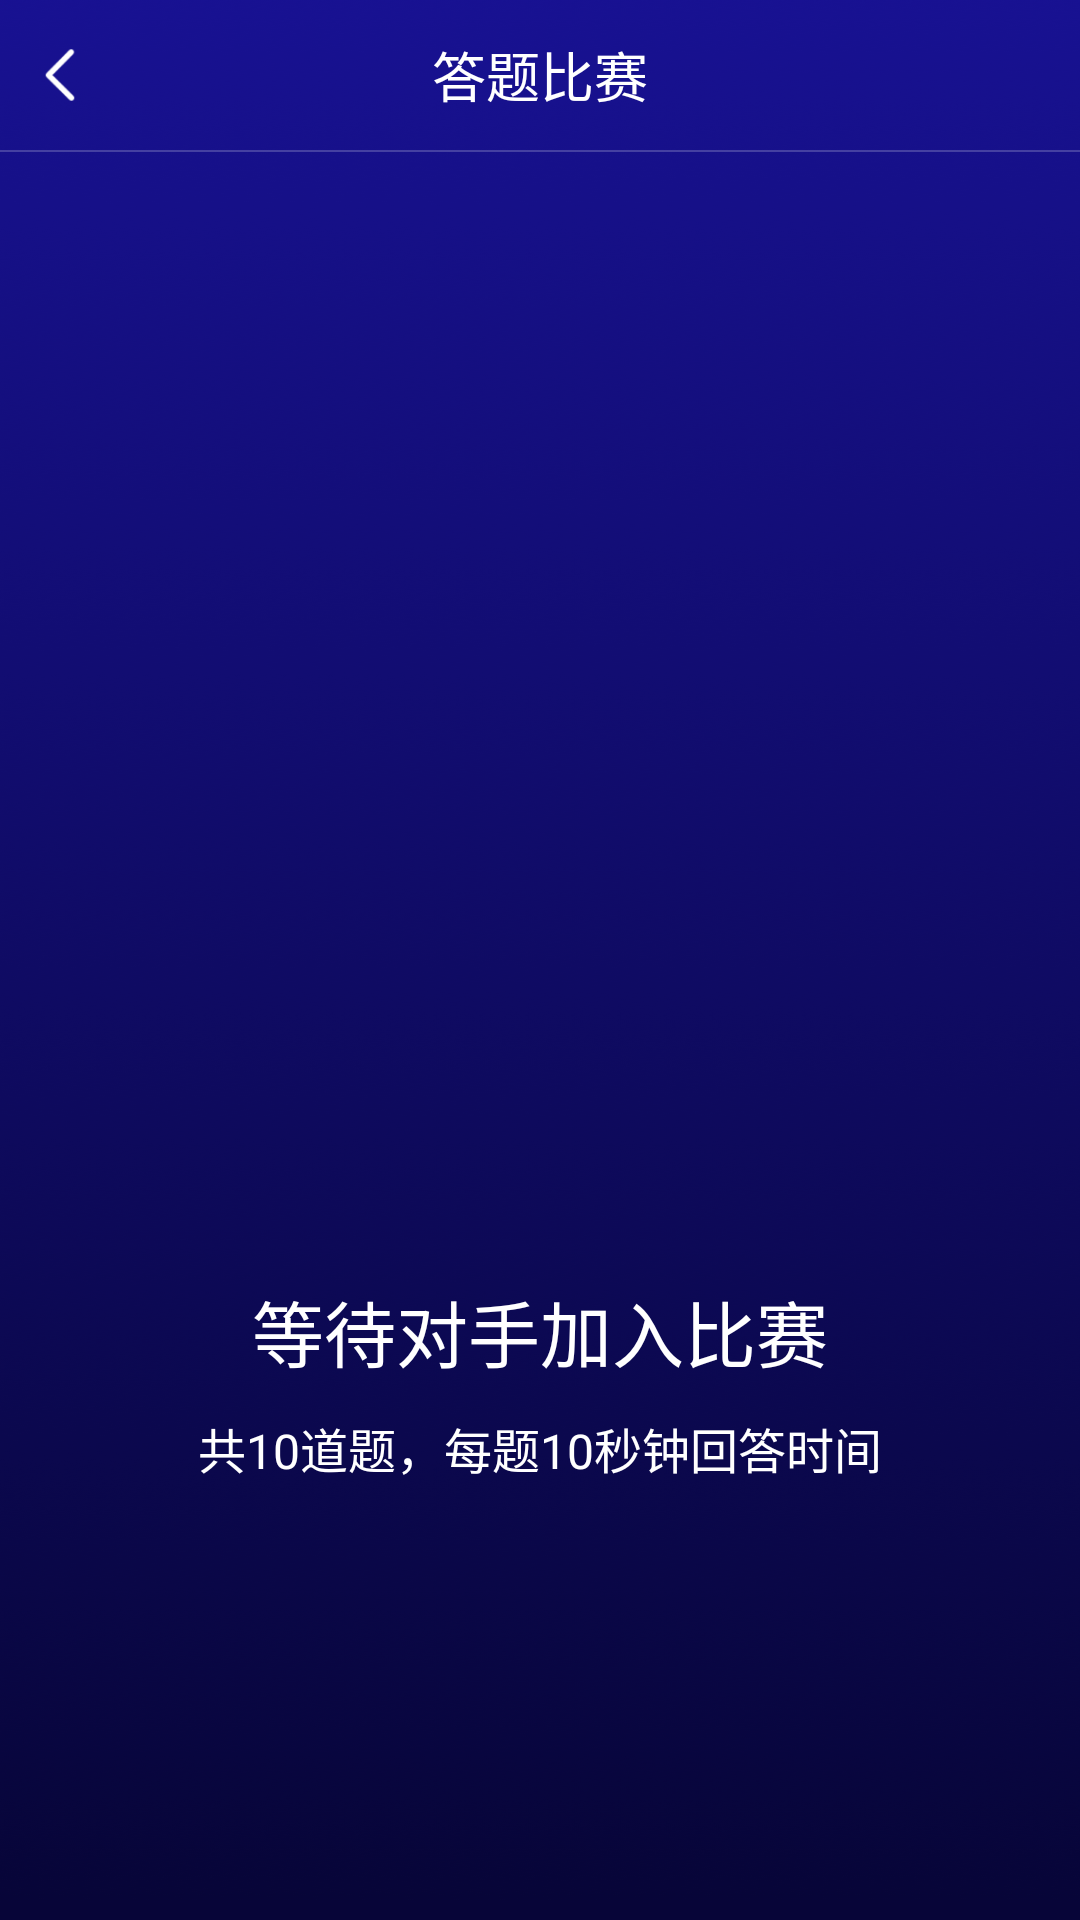

Reconstruct the res/layout file that produces this screen, plus the resources it refers to.
<!-- AndroidManifest.xml: application theme Theme.AppCompat.Light.NoActionBar -->
<!-- res/layout/activity_joinroom.xml -->
<?xml version="1.0" encoding="utf-8"?>
<RelativeLayout xmlns:android="http://schemas.android.com/apk/res/android"
    android:id="@+id/rootView"
    android:layout_width="match_parent"
    android:layout_height="match_parent"
    android:background="@drawable/bg_battle"
    android:fitsSystemWindows="true"
    android:orientation="vertical">

    <View
        android:id="@+id/view"
        android:layout_width="match_parent"
        android:layout_height="0dp"></View>

    <RelativeLayout
        android:id="@+id/rl_title"
        android:layout_width="match_parent"
        android:layout_height="50dp">

        <RelativeLayout
            android:id="@+id/rl_back"
            android:layout_width="40dp"
            android:layout_height="match_parent">

            <ImageView
                android:layout_width="wrap_content"
                android:layout_height="wrap_content"
                android:layout_centerInParent="true"
                android:src="@mipmap/iv_back_white"></ImageView>
        </RelativeLayout>

        <TextView
            android:layout_width="wrap_content"
            android:layout_height="wrap_content"
            android:layout_centerInParent="true"
            android:text="答题比赛"
            android:textColor="@color/color_ffffff"
            android:textSize="18dp"></TextView>
    </RelativeLayout>

    <View
        android:layout_width="match_parent"
        android:layout_height="0.5dp"
        android:layout_below="@id/rl_title"
        android:background="#33ffffff"></View>


    <androidx.recyclerview.widget.RecyclerView
        android:id="@+id/rc"
        android:layout_width="match_parent"
        android:layout_height="wrap_content"
        android:layout_below="@id/rl_title"
        android:layout_marginTop="8dp"></androidx.recyclerview.widget.RecyclerView>


    <TextView
        android:id="@+id/tv"
        android:layout_width="wrap_content"
        android:layout_height="wrap_content"
        android:layout_below="@id/rl_title"
        android:layout_centerHorizontal="true"
        android:layout_marginTop="376dp"
        android:text="等待对手加入比赛"
        android:textColor="@color/white"
        android:textSize="24dp"></TextView>

    <TextView
        android:layout_width="wrap_content"
        android:layout_height="wrap_content"
        android:layout_below="@id/tv"
        android:layout_centerHorizontal="true"
        android:layout_marginTop="10dp"
        android:text="共10道题，每题10秒钟回答时间"
        android:textColor="@color/white"
        android:textSize="16dp"></TextView>

    <TextView
        android:id="@+id/tv_start"
        android:layout_width="match_parent"
        android:layout_height="50dp"
        android:layout_alignParentBottom="true"
        android:layout_marginLeft="16dp"
        android:layout_marginRight="16dp"
        android:layout_marginBottom="130dp"
        android:background="@drawable/rectangle_f2cb51_21"
        android:gravity="center"
        android:text="开始比赛"
        android:textSize="16dp"
        android:visibility="gone"></TextView>
</RelativeLayout>
<!-- resources referenced by this layout -->
<resources>
  <color name="color_ffffff">#FFFFFF</color>
  <color name="white">#FFFFFF</color>
  <!-- drawable bg_battle: png bitmap (drawable, 245036 bytes) -->
  <!-- drawable rectangle_f2cb51_21 (drawable) -->
  <?xml version="1.0" encoding="utf-8"?>
  <shape xmlns:android="http://schemas.android.com/apk/res/android"
      android:shape="rectangle">
      <solid android:color="@color/color_F2CB51" />
      <corners android:radius="21dp" />
  </shape>
  <!-- mipmap iv_back_white: png bitmap (mipmap-xxhdpi, 1710 bytes) -->
  <color name="color_F2CB51">#F2CB51</color>
</resources>
